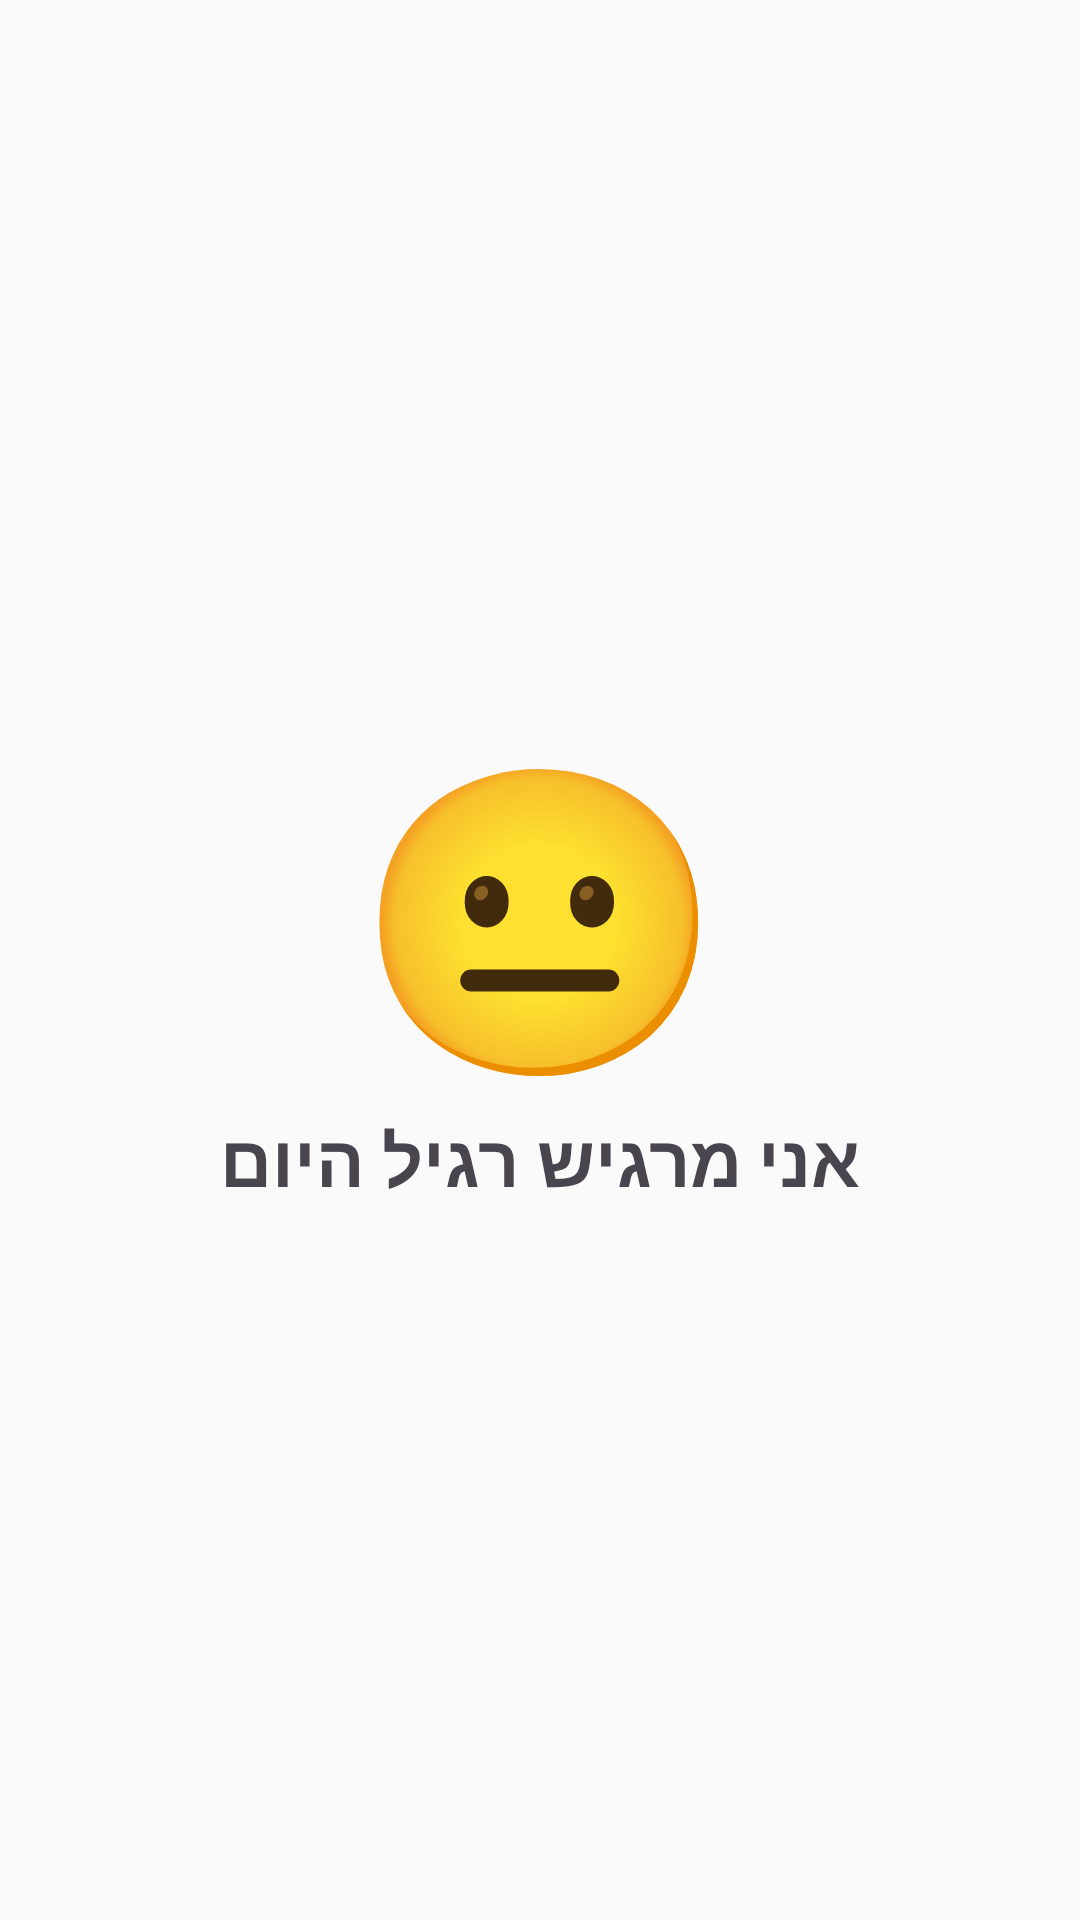

Produce the Android XML layout that renders to this screen, including the resource entries it uses.
<!-- AndroidManifest.xml: application theme Theme.MoodTrackerFragments -->
<!-- res/layout/fragment_neutral.xml -->
<LinearLayout xmlns:android="http://schemas.android.com/apk/res/android"
    android:layout_width="match_parent"
    android:layout_height="match_parent"
    android:gravity="center"
    android:orientation="vertical"
    android:background="#FAFAFA">

    <TextView
        android:layout_width="wrap_content"
        android:layout_height="wrap_content"
        android:text="😐"
        android:textSize="100sp" />

    <TextView
        android:id="@+id/tv"
        android:layout_width="wrap_content"
        android:layout_height="wrap_content"
        android:text="אני מרגיש רגיל היום"
        android:textSize="24sp"
        android:textStyle="bold"
        android:gravity="center" />

</LinearLayout>
<!-- resources referenced by this layout -->
<resources>
  <style name="Theme.MoodTrackerFragments" parent="Base.Theme.MoodTrackerFragments" />
  <style name="Base.Theme.MoodTrackerFragments" parent="Theme.Material3.DayNight.NoActionBar">
          
          
      </style>
</resources>
